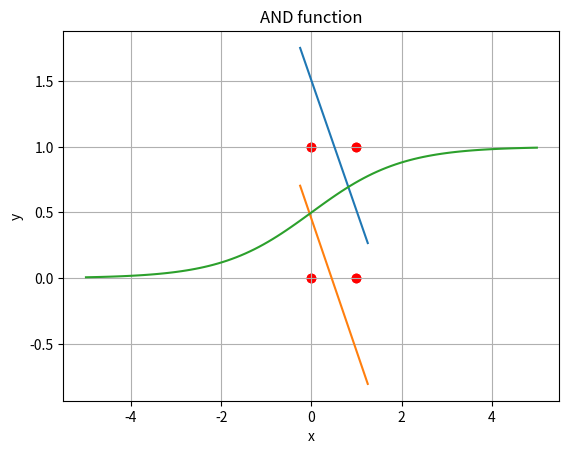

The matplotlib source for this figure:
import numpy as np
import random
import os
import matplotlib.pyplot as plt

def function(x):
	result = 1.0 / (1 + np.exp(-x))
	return result

input = [[0, 0],
		 [0, 1],
		 [1, 0],
		 [1, 1]]
		 
output_and = [0, 0, 0, 1]

output_or = [0, 1, 1, 1]

iterations = 100

lr = 1
bias = 1

weights = list()
for k in range(3):
    weights.append(random.random())

def perceptron(input1, input2, output):
    outp_pn = input1 * weights[0] + input2 * weights[1] + bias * weights[2]
    outp_pn = function(outp_pn)
    err = output - outp_pn
    weights[0] += err * input1 * lr
    weights[1] += err * input2 * lr
    weights[2] += err * bias * lr

print("Number of iterations: ", iterations)


print("\nAND function")

for i in range(iterations):
	for x in range(len(output_and)):
		perceptron(input[x][0], input[x][1], output_and[x])
	
for pair in input:
	outp_pn = pair[0] * weights[0] + pair[1] * weights[1] + bias * weights[2]
	outp = function(outp_pn)
	print(pair[0], "AND", pair[1] ,"result:", outp)
	
k = -(weights[1] / weights[0]);
b = -(weights[2] / weights[0]);
x = np.linspace(-0.25, 1.25, 10)
y = k * x + b
plt.plot(x, y)
for pair in input:
	plt.scatter(pair[0], pair[1], c="red")
plt.title('AND function')
plt.xlabel('x')
plt.ylabel('y')
plt.grid()
plt.show()

	
print("\nOR function")
		
for i in range(iterations):
	for x in range(len(output_or)):
		perceptron(input[x][0], input[x][1], output_or[x])
	
for pair in input:
	outp_pn = pair[0] * weights[0] + pair[1] * weights[1] + bias * weights[2]
	outp = function(outp_pn)
	print(pair[0], "OR", pair[1] ,"result:", outp)
	
k = -(weights[1] / weights[0]);
b = -(weights[2] / weights[0]);
x = np.linspace(-0.25, 1.25, 10)
y = k * x + b
plt.plot(x, y)
for pair in input:
	plt.scatter(pair[0], pair[1], c="red")
plt.title('AND function')
plt.xlabel('x')
plt.ylabel('y')
plt.grid()
plt.show()


x = np.linspace(-5, 5, 100)
y = function(x)
plt.plot(x, y)
plt.grid()
plt.show()